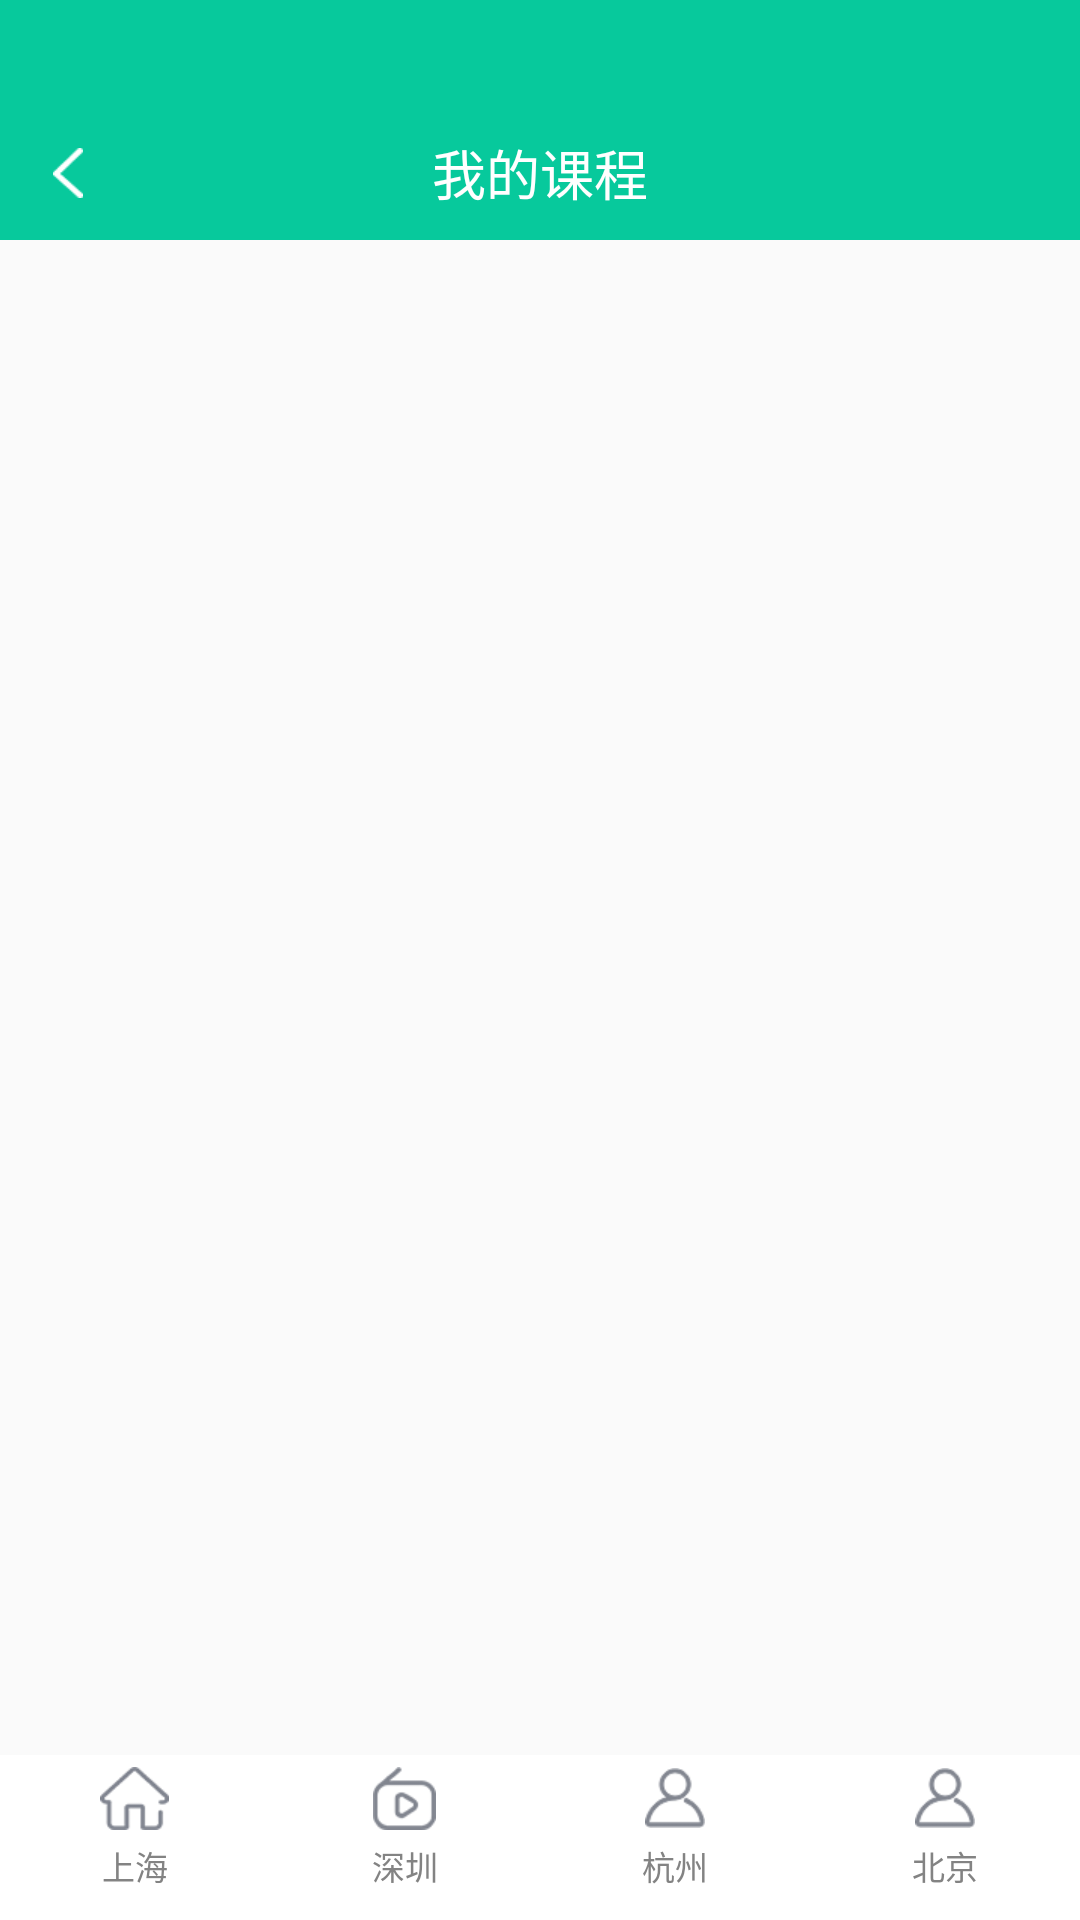

Android layout source for this screen:
<!-- AndroidManifest.xml: application theme AppTheme -->
<!-- res/layout/activity_testfragment.xml -->
<?xml version="1.0" encoding="utf-8"?>
<RelativeLayout xmlns:android="http://schemas.android.com/apk/res/android"
    android:layout_width="match_parent"
    android:layout_height="match_parent"
    >

    <include layout="@layout/head_normal" />

    <FrameLayout
        android:id="@+id/frag_main"
        android:layout_width="match_parent"
        android:layout_height="match_parent"
        android:layout_below="@+id/rel_head_contains"
        android:layout_above="@+id/radio_group_main"
        />

    <RadioGroup
        android:id="@+id/radio_group_main"
        android:layout_width="match_parent"
        android:layout_height="@dimen/dp_55"
        android:layout_alignParentBottom="true"
        android:background="@color/white"
        android:orientation="horizontal"
        >
        <RadioButton
            android:id="@+id/rb_shanghai"
            style="@style/main_radio_button"
            android:drawableTop="@drawable/rb_bg_home"
            android:text="上海"
           />

        <RadioButton
            android:id="@+id/rb_shenzhen"
            style="@style/main_radio_button"
            android:drawableTop="@drawable/rb_bg_live"
            android:text="深圳"
           />

        <RadioButton
            android:id="@+id/rb_hangzhou"
            style="@style/main_radio_button"
            android:drawableTop="@drawable/rb_bg_mine"
            android:text="杭州"
             />

        <RadioButton
            android:id="@+id/rb_beijing"
            style="@style/main_radio_button"
            android:drawableTop="@drawable/rb_bg_mine"
            android:text="北京"
            />

    </RadioGroup>

</RelativeLayout>
<!-- res/layout/head_normal.xml (included above) -->
<?xml version="1.0" encoding="utf-8"?>
<RelativeLayout xmlns:android="http://schemas.android.com/apk/res/android"
    xmlns:app="http://schemas.android.com/apk/res-auto"
    xmlns:tools="http://schemas.android.com/tools"
    android:id="@+id/rel_head_contains"
    android:layout_width="match_parent"
    android:layout_height="80dp"
    android:background="@color/home_bcg_title_end">

    <RelativeLayout
        android:layout_width="match_parent"
        android:layout_alignParentBottom="true"
        android:layout_height="@dimen/dp_45">

        <ImageView
            android:id="@+id/ic_back"
            android:layout_width="45dp"
            android:layout_height="45dp"
            android:layout_centerVertical="true"
            android:scaleType="centerInside"
            android:src="@mipmap/ic_back" />
        <TextView
            android:id="@+id/tv_title"
            android:layout_width="wrap_content"
            android:layout_height="wrap_content"
            android:layout_centerInParent="true"
            android:text="我的课程"
            android:textColor="@color/white"
            android:textSize="@dimen/sp_18" />

    </RelativeLayout>


</RelativeLayout>
<!-- resources referenced by this layout -->
<resources>
  <color name="home_bcg_title_end">#07C99C</color>
  <color name="white">#FFFFFF</color>
  <dimen name="dp_45">45dp</dimen>
  <dimen name="dp_55">55dp</dimen>
  <dimen name="sp_18">18sp</dimen>
  <!-- drawable rb_bg_home (drawable-v24) -->
  <?xml version="1.0" encoding="utf-8"?>
  <selector xmlns:android="http://schemas.android.com/apk/res/android">
  
      <item android:state_checked="true" android:drawable="@mipmap/ic_home_up" />
      <item android:state_checked="false" android:drawable="@mipmap/ic_home_down" />
  </selector>
  <!-- drawable rb_bg_live (drawable-v24) -->
  <?xml version="1.0" encoding="utf-8"?>
  <selector xmlns:android="http://schemas.android.com/apk/res/android">
      <item android:state_checked="true" android:drawable="@mipmap/ic_live_up" />
      <item android:state_checked="false" android:drawable="@mipmap/ic_live_down" />
  </selector>
  <!-- drawable rb_bg_mine (drawable-v24) -->
  <?xml version="1.0" encoding="utf-8"?>
  <selector xmlns:android="http://schemas.android.com/apk/res/android">
  
      <item android:state_checked="true" android:drawable="@mipmap/ic_mine_up" />
      <item android:state_checked="false" android:drawable="@mipmap/ic_mine_down" />
  </selector>
  <!-- mipmap ic_back: png bitmap (mipmap-xhdpi, 585 bytes) -->
  <style name="main_radio_button">
          <item name="android:lines">1</item>
          <item name="android:layout_width">@dimen/dp_0</item>
          <item name="android:layout_height">wrap_content</item>
          <item name="android:layout_weight">1</item>
          <item name="android:button">@null</item>
          <item name="android:minHeight">@dimen/dp_50</item>
          <item name="android:background">@null</item>
          <item name="android:gravity">center</item>
          <item name="android:textSize">@dimen/dp_11</item>
          <item name="android:textColor">@color/rb_text_color</item>
          <item name="android:drawablePadding">@dimen/dp_3</item>
          <item name="android:paddingTop">@dimen/padding_common</item>
          <item name="android:paddingBottom">@dimen/padding_common</item>
      </style>
  <style name="AppTheme" parent="Theme.AppCompat.Light.NoActionBar">
          
          <item name="colorPrimary">@color/white</item>
          <item name="colorPrimaryDark">@color/white</item>
          <item name="colorAccent">@color/white</item>
      </style>
  <dimen name="dp_0">0dp</dimen>
  <dimen name="dp_50">50dp</dimen>
  <dimen name="dp_11">11dp</dimen>
  <dimen name="dp_3">3dp</dimen>
  <dimen name="padding_common">4dp</dimen>
</resources>
